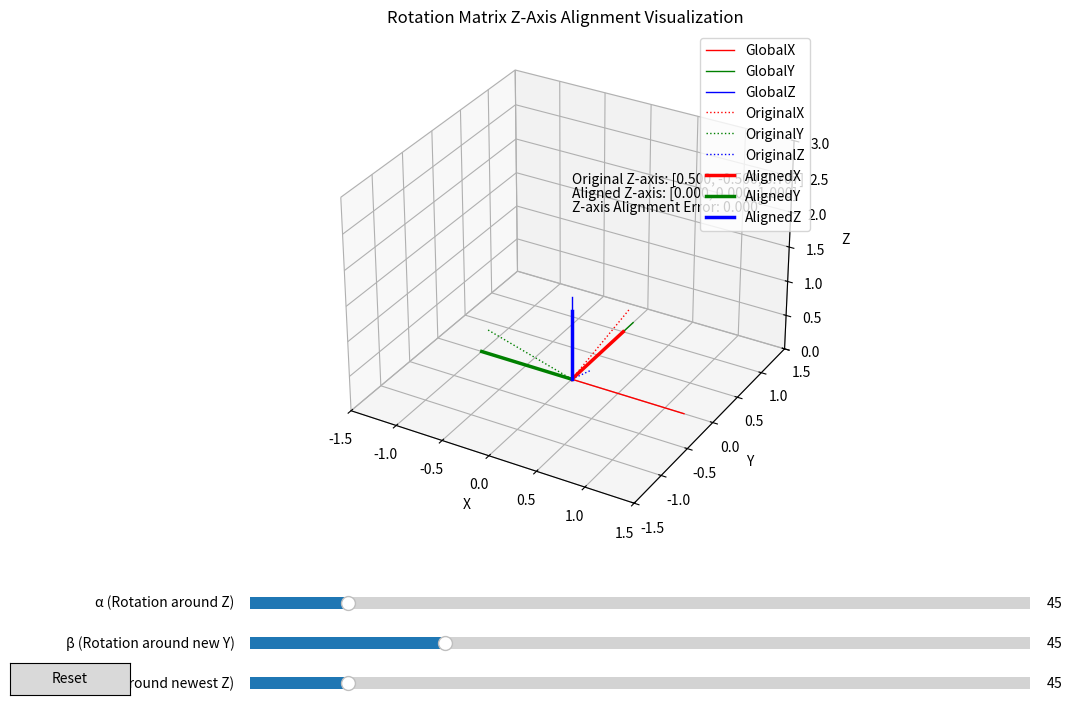

The matplotlib source for this figure:
import numpy as np
import matplotlib.pyplot as plt
from matplotlib.widgets import Slider, Button
from mpl_toolkits.mplot3d import Axes3D

def rotation_matrix_intrinsic_ZYZ(alpha, beta, gamma):
    """Calculate the rotation matrix for intrinsic Z-Y-Z Euler angles"""
    ca, sa = np.cos(alpha), np.sin(alpha)
    cb, sb = np.cos(beta), np.sin(beta)
    cg, sg = np.cos(gamma), np.sin(gamma)
    
    R = np.array([
        [cg*ca - sg*sa*cb, -cg*sa - sg*ca*cb,  sg*sb],
        [sg*ca + cg*sa*cb, -sg*sa + cg*ca*cb, -cg*sb],
        [sa*sb,            ca*sb,             cb]
    ])
    return R

def align_z_axis_to_global_z(R):
    """Align the Z-axis of the rotation matrix to the global Z-axis [0,0,1]"""
    z_current = R[:, 2]
    z_target = np.array([0, 0, 1])
    
    # Calculate rotation axis
    k = np.cross(z_current, z_target)
    
    # Handle special cases
    if np.linalg.norm(k) < 1e-10:
        if np.dot(z_current, z_target) > 0:
            return R
        else:
            if abs(z_current[0]) < abs(z_current[1]):
                v = np.array([1, 0, 0])
            else:
                v = np.array([0, 1, 0])
            k = np.cross(z_current, v)
            k = k / np.linalg.norm(k)
            
            theta = np.pi
            K = np.array([
                [0, -k[2], k[1]],
                [k[2], 0, -k[0]],
                [-k[1], k[0], 0]
            ])
            R_align = np.eye(3) + np.sin(theta) * K + (1 - np.cos(theta)) * (K @ K)
            return R_align @ R
    
    # Normalize rotation axis
    k = k / np.linalg.norm(k)
    
    # Calculate rotation angle
    cos_theta = np.dot(z_current, z_target)
    cos_theta = np.clip(cos_theta, -1.0, 1.0)
    theta = np.arccos(cos_theta)
    
    # Build skew-symmetric matrix
    K = np.array([
        [0, -k[2], k[1]],
        [k[2], 0, -k[0]],
        [-k[1], k[0], 0]
    ])
    
    # Rodrigues' formula
    R_align = np.eye(3) + np.sin(theta) * K + (1 - np.cos(theta)) * (K @ K)
    
    return R_align @ R

def plot_coordinate_system(ax, R, origin, color, label, scale=1.0, linewidth=1.5):
    """Plot a coordinate system"""
    # Axis colors: X-red, Y-green, Z-blue
    colors = [color + 'r', color + 'g', color + 'b']
    labels = [f'{label}X', f'{label}Y', f'{label}Z']
    
    for i in range(3):
        end_point = origin + R[:, i] * scale
        ax.plot([origin[0], end_point[0]],
                [origin[1], end_point[1]],
                [origin[2], end_point[2]],
                colors[i], linewidth=linewidth, label=labels[i])

def update(val):
    """Update visualization"""
    # Get slider values (degrees to radians)
    alpha = np.deg2rad(slider_alpha.val)
    beta = np.deg2rad(slider_beta.val)
    gamma = np.deg2rad(slider_gamma.val)
    
    # Calculate rotation matrix
    R = rotation_matrix_intrinsic_ZYZ(alpha, beta, gamma)
    
    # Align Z-axis
    R_aligned = align_z_axis_to_global_z(R)
    
    # Clear current plot
    ax.clear()
    
    # Set plot properties
    ax.set_xlim([-1.5, 1.5])
    ax.set_ylim([-1.5, 1.5])
    ax.set_zlim([0, 3])
    ax.set_xlabel('X')
    ax.set_ylabel('Y')
    ax.set_zlabel('Z')
    ax.set_title('Rotation Matrix Z-Axis Alignment Visualization')
    
    # Plot global coordinate system
    plot_coordinate_system(ax, np.eye(3), np.array([0, 0, 0]), '', 'Global', 1.2, 1.0)
    
    # Plot original coordinate system (thin lines)
    plot_coordinate_system(ax, R, np.array([0, 0, 0]), ':', 'Original', 1.0, 1.0)
    
    # Plot aligned coordinate system (thick lines)
    plot_coordinate_system(ax, R_aligned, np.array([0, 0, 0]), '-', 'Aligned', 1.0, 2.5)
    
    # Calculate Z-axis alignment error
    z_original = R[:, 2]
    z_aligned = R_aligned[:, 2]
    alignment_error = np.degrees(np.arccos(np.clip(np.dot(z_aligned, np.array([0, 0, 1])), -1.0, 1.0)))
    
    # Display information
    ax.text(0, 0, 2.8, f'Original Z-axis: [{z_original[0]:.3f}, {z_original[1]:.3f}, {z_original[2]:.3f}]')
    ax.text(0, 0, 2.6, f'Aligned Z-axis: [{z_aligned[0]:.3f}, {z_aligned[1]:.3f}, {z_aligned[2]:.3f}]')
    ax.text(0, 0, 2.4, f'Z-axis Alignment Error: {alignment_error:.3f}°')
    
    # Show legend
    ax.legend(loc='upper right')
    
    # Update plot
    fig.canvas.draw_idle()

if __name__ == '__main__':
        
    # Create figure
    fig = plt.figure(figsize=(12, 8))
    ax = fig.add_subplot(111, projection='3d')
    plt.subplots_adjust(bottom=0.25)

    # Create sliders
    ax_alpha = plt.axes([0.25, 0.15, 0.65, 0.03])
    ax_beta = plt.axes([0.25, 0.10, 0.65, 0.03])
    ax_gamma = plt.axes([0.25, 0.05, 0.65, 0.03])

    slider_alpha = Slider(ax_alpha, 'α (Rotation around Z)', 0, 360, valinit=45)
    slider_beta = Slider(ax_beta, 'β (Rotation around new Y)', 0, 180, valinit=45)
    slider_gamma = Slider(ax_gamma, 'γ (Rotation around newest Z)', 0, 360, valinit=45)

    # Register update function
    slider_alpha.on_changed(update)
    slider_beta.on_changed(update)
    slider_gamma.on_changed(update)

    # Create reset button
    reset_ax = plt.axes([0.05, 0.05, 0.1, 0.04])
    button = Button(reset_ax, 'Reset', hovercolor='0.975')

    def reset(event):
        slider_alpha.reset()
        slider_beta.reset()
        slider_gamma.reset()

    button.on_clicked(reset)

    # Initialize display
    update(None)

    # Show plot
    plt.show()